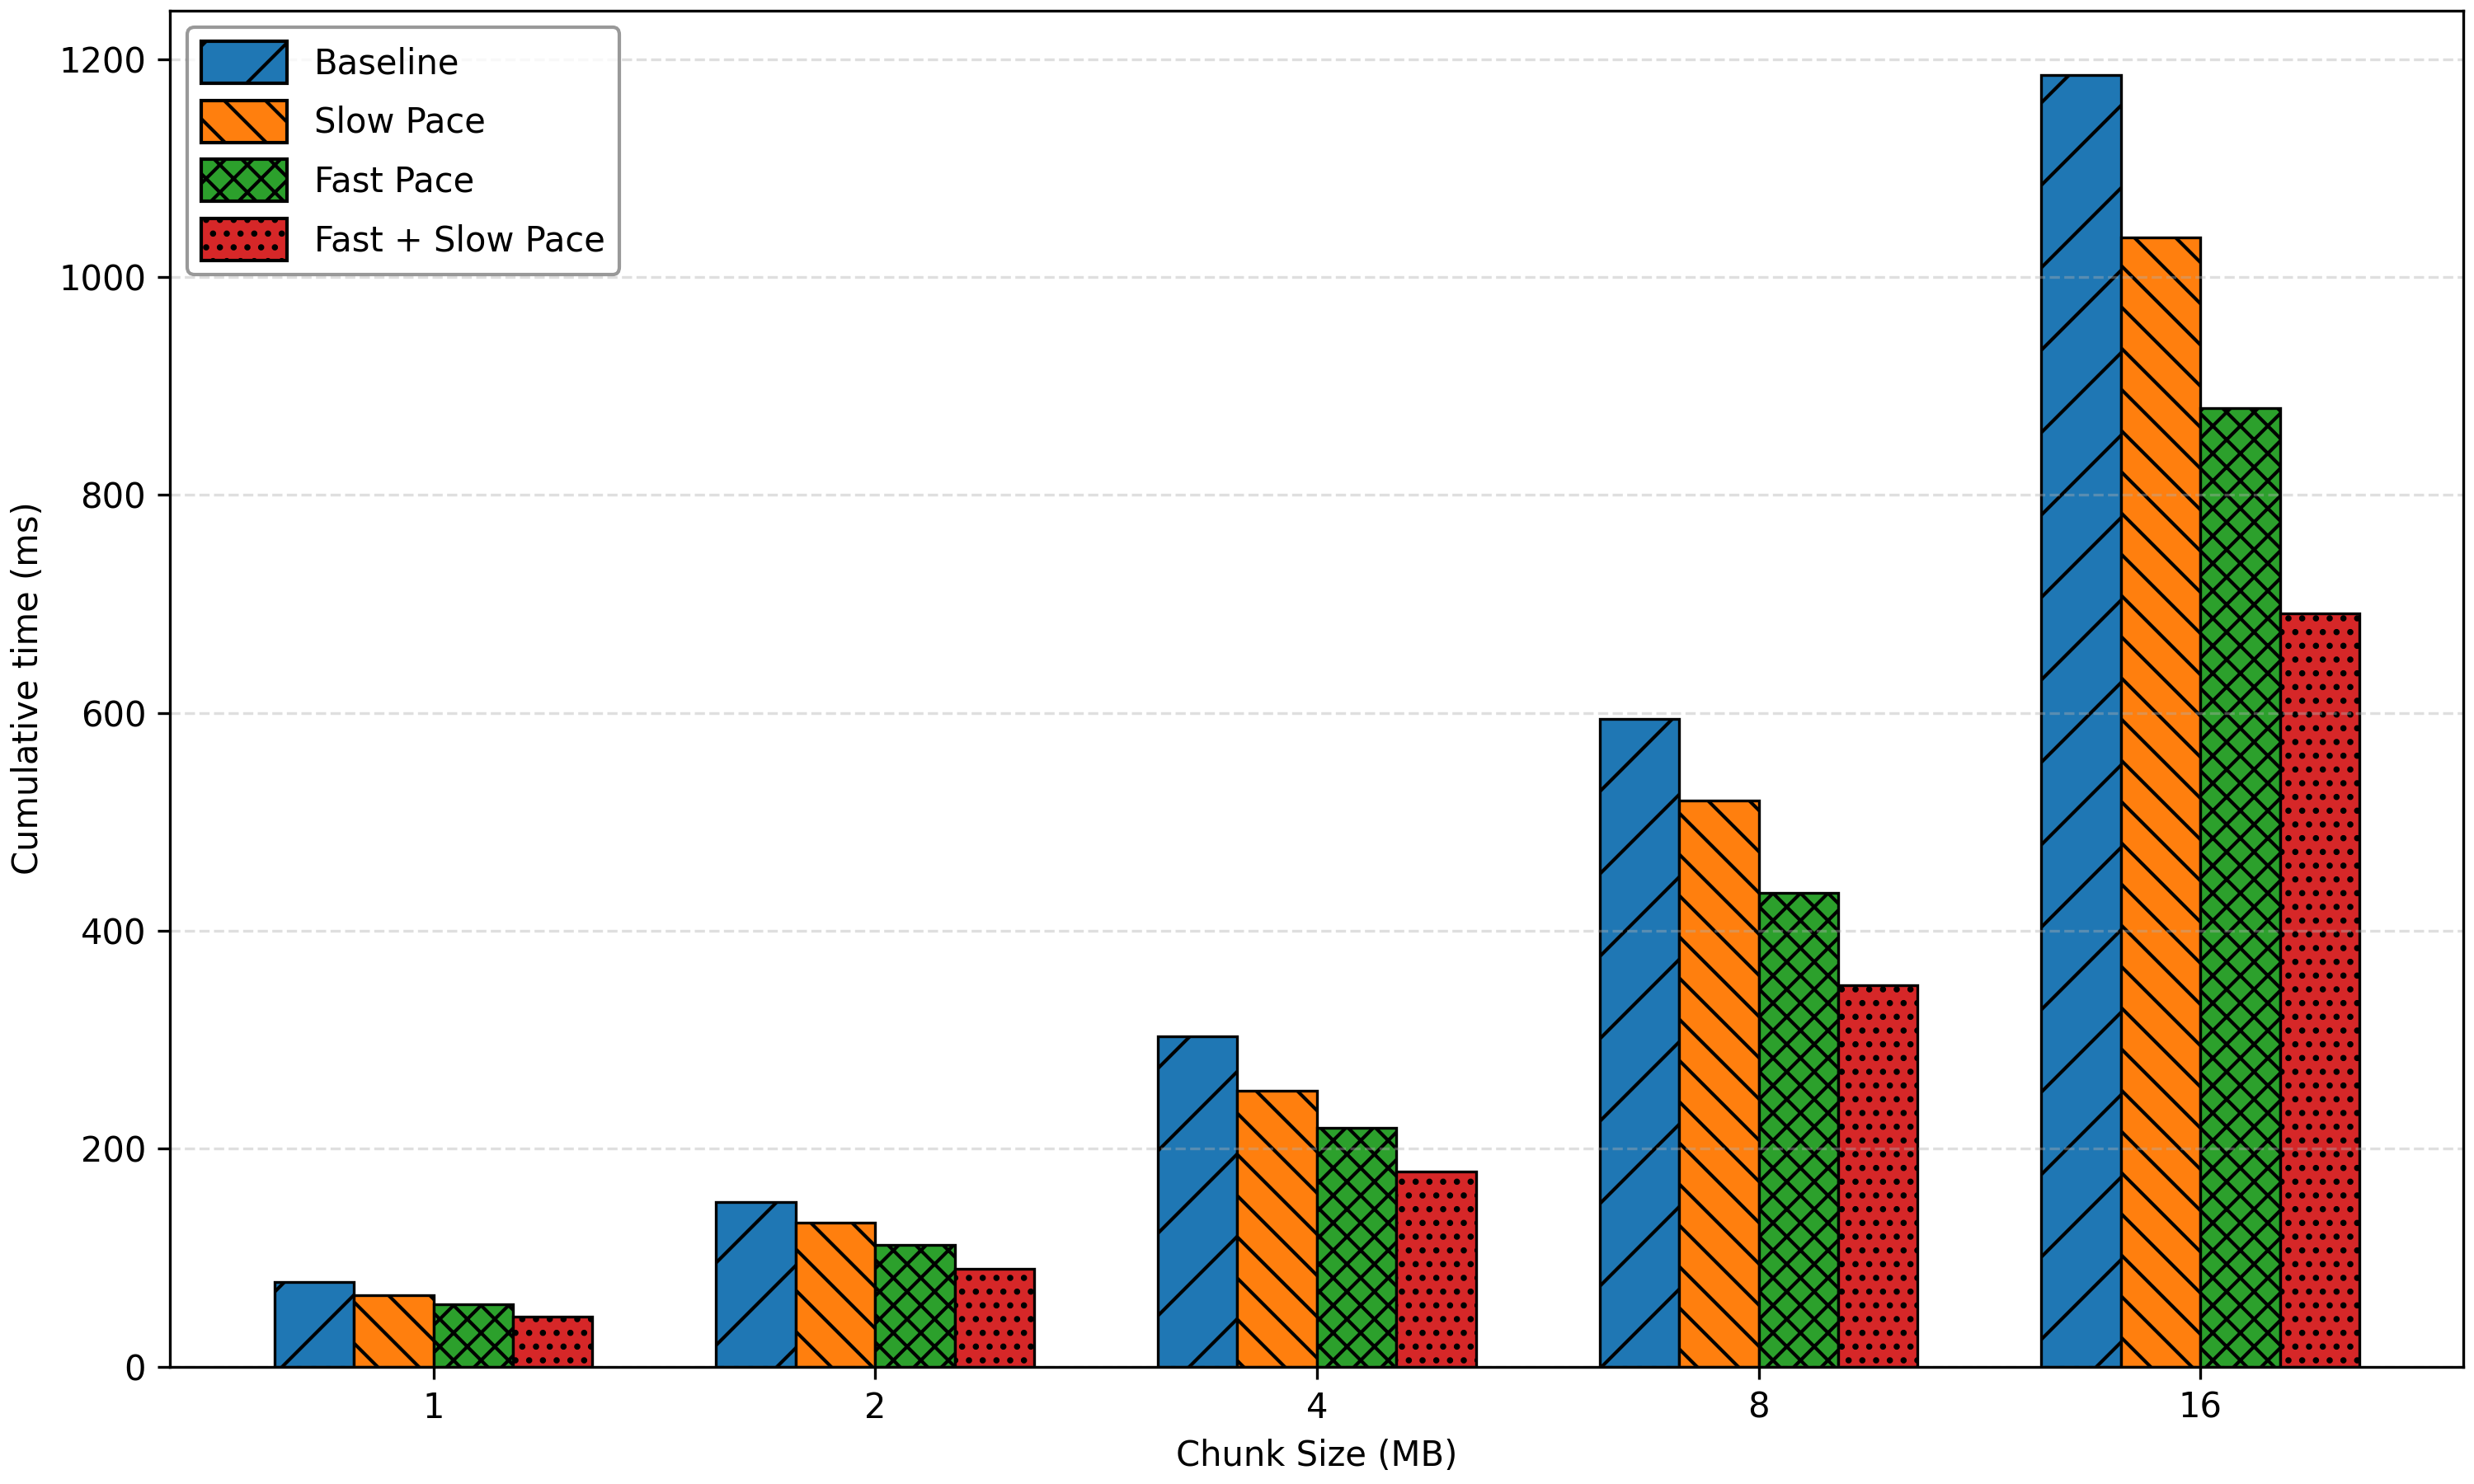

Data behind this chart, as committed beside it:
chunk_size, Baseline, Slow Pace, Fast Pace, Fast + Slow Pace
1, 77956, 65437, 56938, 46262
2, 150718, 132033, 111986, 89963
4, 303278, 253241, 219372, 179411
8, 594190, 519470, 434924, 350237
16, 1185484, 1036052, 880025, 690961
